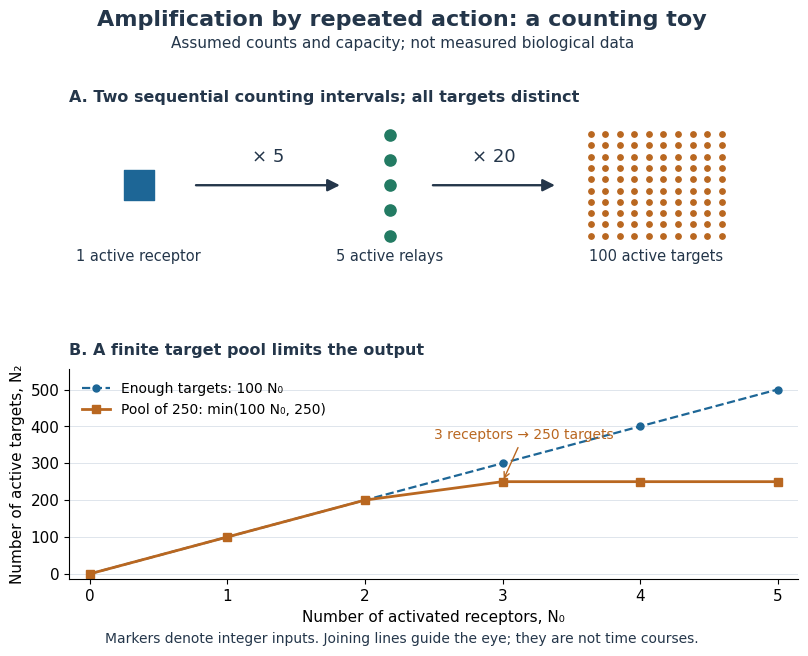

Source code (Python):
"""Draw a counting toy, with an explicitly finite pool of targets.

Run from _media with MPLCONFIGDIR=/tmp/codex-wiki-matplotlib.
Tested with Python 3.14.4, matplotlib 3.10.7, numpy 2.3.5.
Output: second-messenger-amplification.png in the current directory.
All counts and capacities are chosen assumptions, not measured pathway data.
"""

from pathlib import Path

import matplotlib

matplotlib.use("Agg")
import matplotlib.pyplot as plt
import numpy as np
from matplotlib.patches import FancyArrowPatch


OUTPUT = Path("second-messenger-amplification.png")
RELAYS_PER_RECEPTOR = 5
TARGETS_PER_RELAY = 20
TARGET_POOL = 250
INK = "#24364a"
BLUE = "#1d6696"
GREEN = "#237b63"
ORANGE = "#b96720"


def main():
    plt.rcParams.update({"font.family": "DejaVu Sans", "font.size": 11})
    fig = plt.figure(figsize=(9, 6.7), dpi=120, facecolor="white")
    grid = fig.add_gridspec(2, 1, height_ratios=(1, 1.18), hspace=0.52,
                          left=0.13, right=0.94, bottom=0.12, top=0.85)
    top = fig.add_subplot(grid[0])
    top.set(xlim=(0, 10), ylim=(0, 3))
    top.axis("off")
    fig.suptitle("Amplification by repeated action: a counting toy", fontsize=16,
                 weight="bold", color=INK, y=0.97)
    fig.text(0.5, 0.914, "Assumed counts and capacity; not measured biological data",
             ha="center", color=INK, fontsize=11)
    top.text(0, 2.8, "A. Two sequential counting intervals; all targets distinct", color=INK,
             weight="bold", fontsize=11.5)
    top.scatter([0.95], [1.4], s=450, marker="s", color=BLUE)
    top.scatter(np.full(5, 4.4), np.linspace(0.55, 2.25, 5), s=65, color=GREEN)
    cols, rows = np.meshgrid(np.arange(10), np.arange(10))
    top.scatter(7.15 + 0.20 * cols.ravel(), 0.55 + 0.19 * rows.ravel(),
                s=15, color=ORANGE)
    for left, right, label in ((1.7, 3.75, "× 5"), (4.95, 6.7, "× 20")):
        top.add_patch(FancyArrowPatch((left, 1.4), (right, 1.4), arrowstyle="-|>",
                      mutation_scale=18, linewidth=1.7, color=INK))
        top.text((left + right) / 2, 1.8, label, ha="center", color=INK, fontsize=13)
    for x, text in ((0.95, "1 active receptor"), (4.4, "5 active relays"),
                    (8.05, "100 active targets")):
        top.text(x, 0.12, text, color=INK, ha="center", fontsize=10.5)
    bottom = fig.add_subplot(grid[1])
    counts = np.arange(6)
    unlimited = RELAYS_PER_RECEPTOR * TARGETS_PER_RELAY * counts
    limited = np.minimum(unlimited, TARGET_POOL)
    bottom.plot(counts, unlimited, "o--", color=BLUE, label="Enough targets: 100 N₀",
                linewidth=1.6, markersize=5)
    bottom.plot(counts, limited, "s-", color=ORANGE, label="Pool of 250: min(100 N₀, 250)",
                linewidth=2.0, markersize=6)
    bottom.set(xlim=(-0.15, 5.15), ylim=(-15, 555), xticks=counts,
               xlabel="Number of activated receptors, N₀", ylabel="Number of active targets, N₂")
    bottom.set_title("B. A finite target pool limits the output", loc="left", fontsize=11.5,
                     color=INK, weight="bold", pad=10)
    bottom.spines[["top", "right"]].set_visible(False)
    bottom.grid(axis="y", color="#dfe5ec", linewidth=0.7)
    bottom.legend(loc="upper left", frameon=False, fontsize=10)
    bottom.annotate("3 receptors → 250 targets", xy=(3, 250), xytext=(2.5, 365),
                    fontsize=10, color=ORANGE,
                    arrowprops={"arrowstyle": "->", "color": ORANGE})
    fig.text(0.5, 0.025, "Markers denote integer inputs. Joining lines guide the eye; they are not time courses.",
             ha="center", fontsize=10, color=INK)
    fig.savefig(OUTPUT, facecolor="white", transparent=False)
    plt.close(fig)


if __name__ == "__main__":
    main()
